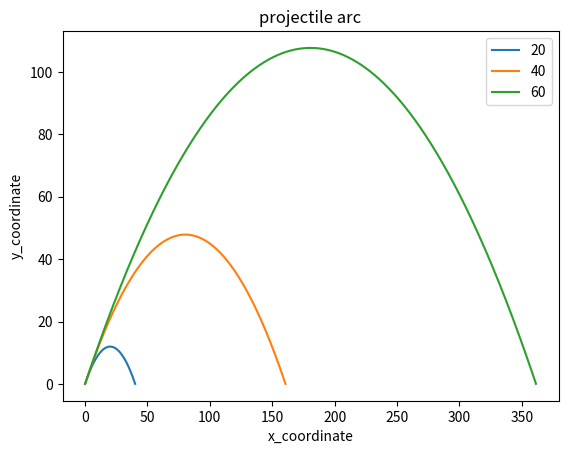

The matplotlib source for this figure:

# plotting the arc of a ball when thrown
# launch velocity
# uy = u * sin(theta)
# ux = u * cos(theta)

# vy = u * sin(theta) - g*t

# Sx = u * cos(theta) * t
# Sy = u * sin(theta) * t - (1/2) * g * t**2

# determine flight time; tpeak = u * sin(theta) / g

# for u of 5 m/s, theta of 45 deg, t = 0.72154

from matplotlib import pyplot as plt
import math

def frange(start, final, increment):

    numbers = []
    while start < final:
        numbers.append(start)
        start += increment

    return numbers

def draw_graph(x, y):

    plt.plot(x, y)
    plt.xlabel('x_coordinate')
    plt.ylabel('y_coordinate')
    plt.title('projectile arc')

def draw_trajectory(u, theta):

    g = 9.81
    theta = math.radians(theta)
    t_flight = 2 * u * math.sin(theta) / g

    intervals = frange(0, t_flight, 0.001)

    x = []
    y = []

    for t in intervals:
        x.append((u * math.cos(theta) * t))
        y.append((u * math.sin(theta) * t - 0.5 * g * t**2))

    draw_graph(x, y)


if __name__ == '__main__':

    u_list = [20, 40, 60]
    theta = 50

    for u in u_list:
        draw_trajectory(u, theta)
    plt.legend(['20', '40', '60'])
    plt.show()


'''
    try:
        u = float(input('initial velocity in m/s: '))
        theta = float(input('initial angle from X axis in degrees: '))
    except ValueError:
        print('use numbers, yo')
    else:
        draw_trajectory(u, theta)
        plt.show()
'''